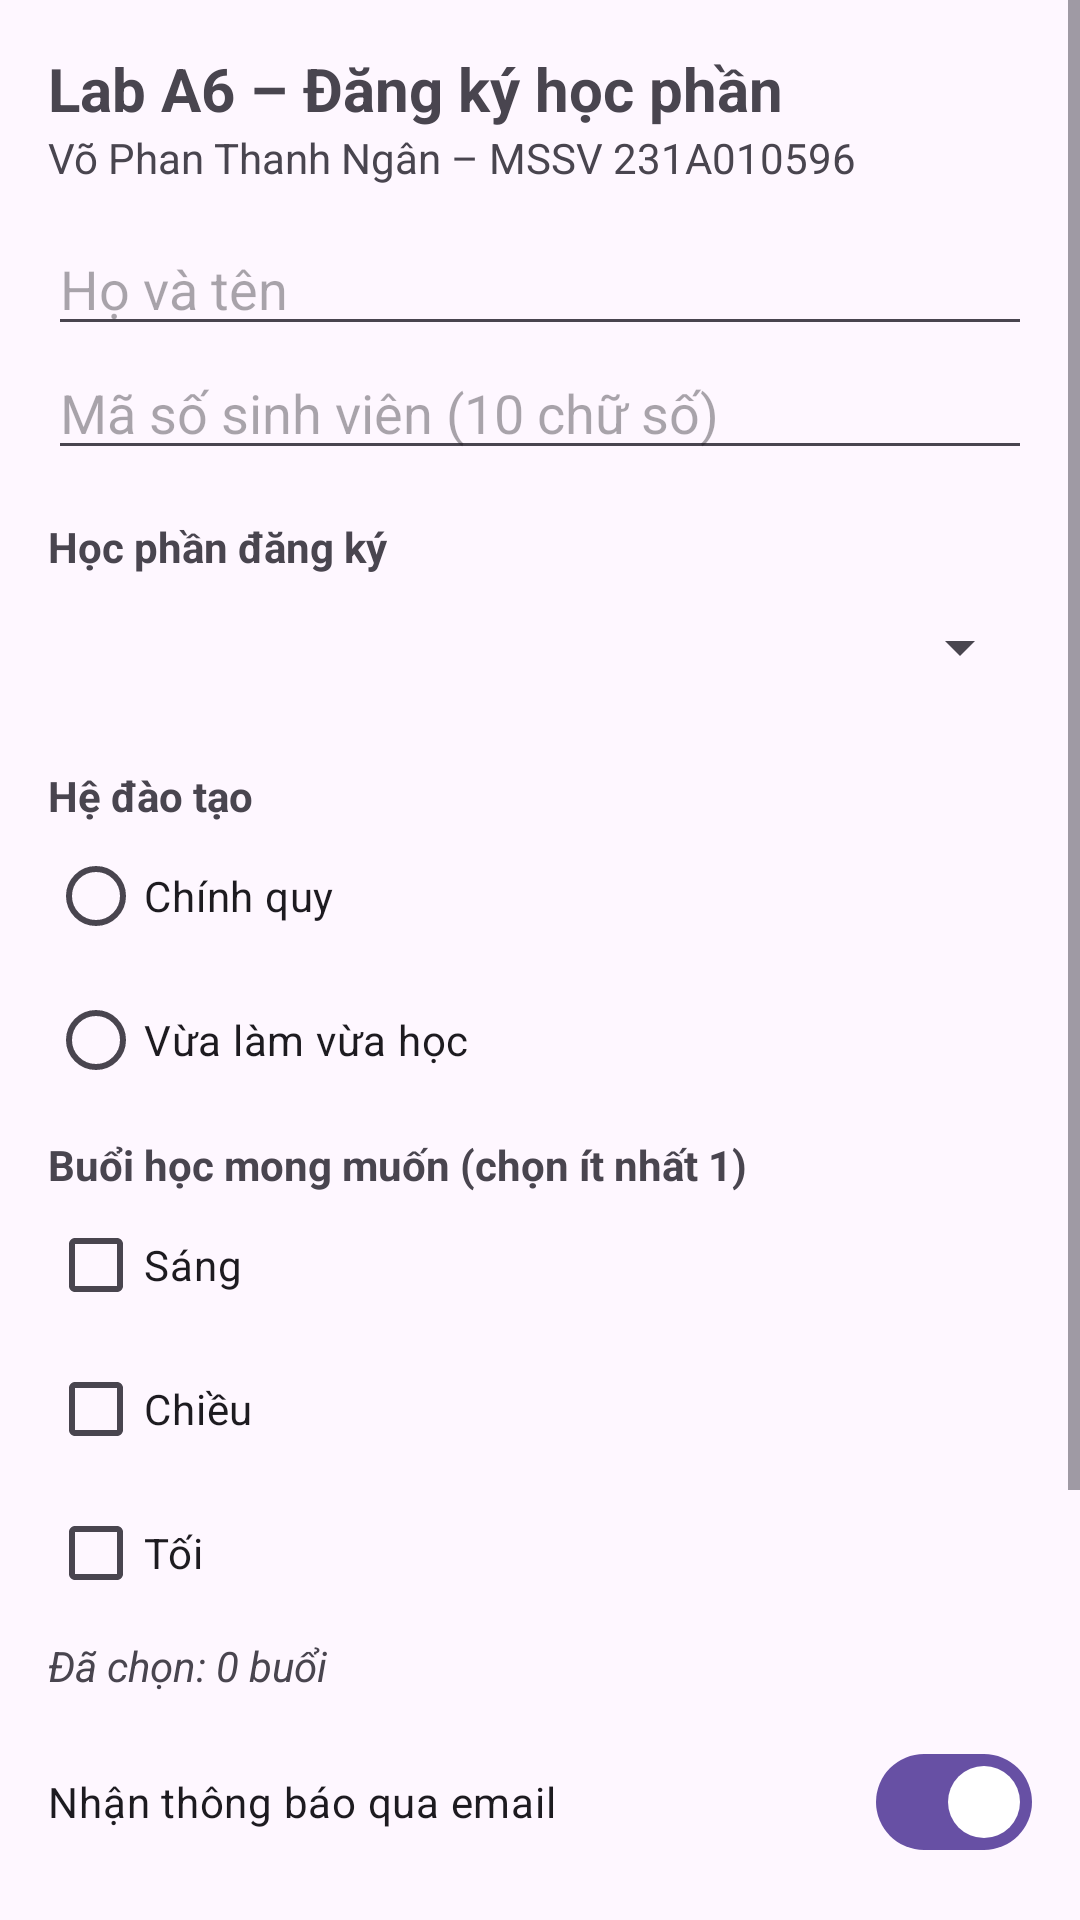

Layout XML and referenced resources for this Android screen:
<!-- AndroidManifest.xml: application theme Theme.A6_231A010596 -->
<!-- res/layout/activity_main.xml -->
<?xml version="1.0" encoding="utf-8"?>
<ScrollView xmlns:android="http://schemas.android.com/apk/res/android"
    android:id="@+id/main"
    android:layout_width="match_parent"
    android:layout_height="match_parent">

    <LinearLayout
        android:layout_width="match_parent"
        android:layout_height="wrap_content"
        android:orientation="vertical"
        android:padding="16dp">

        <TextView
            android:layout_width="wrap_content"
            android:layout_height="wrap_content"
            android:text="@string/title"
            android:textSize="20sp"
            android:textStyle="bold" />

        <TextView
            android:layout_width="wrap_content"
            android:layout_height="wrap_content"
            android:text="@string/student" />

        
        <EditText
            android:id="@+id/edtHoTen"
            android:layout_width="match_parent"
            android:layout_height="wrap_content"
            android:layout_marginTop="12dp"
            android:hint="@string/hint_name"
            android:importantForAutofill="no"
            android:inputType="textPersonName" />

        <EditText
            android:id="@+id/edtMssv"
            android:layout_width="match_parent"
            android:layout_height="wrap_content"
            android:hint="@string/hint_mssv"
            android:importantForAutofill="no"
            android:inputType="number"
            android:maxLength="10" />

        
        <TextView
            android:layout_width="wrap_content"
            android:layout_height="wrap_content"
            android:layout_marginTop="16dp"
            android:text="@string/label_mon_hoc"
            android:textStyle="bold" />

        <Spinner
            android:id="@+id/spMonHoc"
            android:layout_width="match_parent"
            android:layout_height="wrap_content"
            android:minHeight="48dp" />

        
        <TextView
            android:layout_width="wrap_content"
            android:layout_height="wrap_content"
            android:layout_marginTop="16dp"
            android:text="@string/label_he"
            android:textStyle="bold" />

        <RadioGroup
            android:id="@+id/rgHeDaoTao"
            android:layout_width="match_parent"
            android:layout_height="wrap_content"
            android:orientation="vertical">

            <RadioButton
                android:id="@+id/rbChinhQuy"
                android:layout_width="wrap_content"
                android:layout_height="wrap_content"
                android:text="@string/he_chinh_quy" />

            <RadioButton
                android:id="@+id/rbVlvh"
                android:layout_width="wrap_content"
                android:layout_height="wrap_content"
                android:text="@string/he_vlvh" />
        </RadioGroup>

        
        <TextView
            android:layout_width="wrap_content"
            android:layout_height="wrap_content"
            android:layout_marginTop="8dp"
            android:text="@string/label_buoi"
            android:textStyle="bold" />

        <CheckBox
            android:id="@+id/cbSang"
            android:layout_width="wrap_content"
            android:layout_height="wrap_content"
            android:text="@string/buoi_sang" />

        <CheckBox
            android:id="@+id/cbChieu"
            android:layout_width="wrap_content"
            android:layout_height="wrap_content"
            android:text="@string/buoi_chieu" />

        <CheckBox
            android:id="@+id/cbToi"
            android:layout_width="wrap_content"
            android:layout_height="wrap_content"
            android:text="@string/buoi_toi" />

        <TextView
            android:id="@+id/tvDemBuoi"
            android:layout_width="wrap_content"
            android:layout_height="wrap_content"
            android:layout_marginTop="4dp"
            android:text="Đã chọn: 0 buổi"
            android:textSize="14sp"
            android:textStyle="italic" />

        
        <com.google.android.material.materialswitch.MaterialSwitch
            android:id="@+id/swThongBao"
            android:layout_width="match_parent"
            android:layout_height="wrap_content"
            android:layout_marginTop="12dp"
            android:checked="true"
            android:minHeight="48dp"
            android:text="@string/label_thong_bao" />

        <com.google.android.material.materialswitch.MaterialSwitch
            android:id="@+id/swDarkMode"
            android:layout_width="match_parent"
            android:layout_height="wrap_content"
            android:layout_marginTop="12dp"
            android:minHeight="48dp"
            android:text="Chế độ tối (Dark Mode)" />

        <ToggleButton
            android:id="@+id/tgUuTien"
            android:layout_width="wrap_content"
            android:layout_height="wrap_content"
            android:layout_marginTop="8dp"
            android:textOff="@string/uu_tien_off"
            android:textOn="@string/uu_tien_on" />

        
        <LinearLayout
            android:layout_width="match_parent"
            android:layout_height="wrap_content"
            android:layout_marginTop="20dp"
            android:orientation="horizontal">

            <Button
                android:id="@+id/btnXacNhan"
                android:layout_width="0dp"
                android:layout_height="wrap_content"
                android:layout_weight="1"
                android:text="@string/confirm" />

            <Button
                android:id="@+id/btnLamLai"
                style="?attr/materialButtonOutlinedStyle"
                android:layout_width="0dp"
                android:layout_height="wrap_content"
                android:layout_marginStart="8dp"
                android:layout_weight="1"
                android:text="@string/reset" />
        </LinearLayout>
    </LinearLayout>
</ScrollView>
<!-- resources referenced by this layout -->
<resources>
  <string name="buoi_chieu">Chiều</string>
  <string name="buoi_sang">Sáng</string>
  <string name="buoi_toi">Tối</string>
  <string name="confirm">Xác nhận</string>
  <string name="he_chinh_quy">Chính quy</string>
  <string name="he_vlvh">Vừa làm vừa học</string>
  <string name="hint_mssv">Mã số sinh viên (10 chữ số)</string>
  <string name="hint_name">Họ và tên</string>
  <string name="label_buoi">Buổi học mong muốn (chọn ít nhất 1)</string>
  <string name="label_he">Hệ đào tạo</string>
  <string name="label_mon_hoc">Học phần đăng ký</string>
  <string name="label_thong_bao">Nhận thông báo qua email</string>
  <string name="reset">Làm lại</string>
  <string name="student">Võ Phan Thanh Ngân – MSSV 231A010596</string>
  <string name="title">Lab A6 – Đăng ký học phần</string>
  <string name="uu_tien_off">ƯU TIÊN: TẮT</string>
  <string name="uu_tien_on">ƯU TIÊN: BẬT</string>
  <style name="Theme.A6_231A010596" parent="Base.Theme.A6_231A010596" />
  <style name="Base.Theme.A6_231A010596" parent="Theme.Material3.DayNight.NoActionBar">
          
          
      </style>
</resources>
